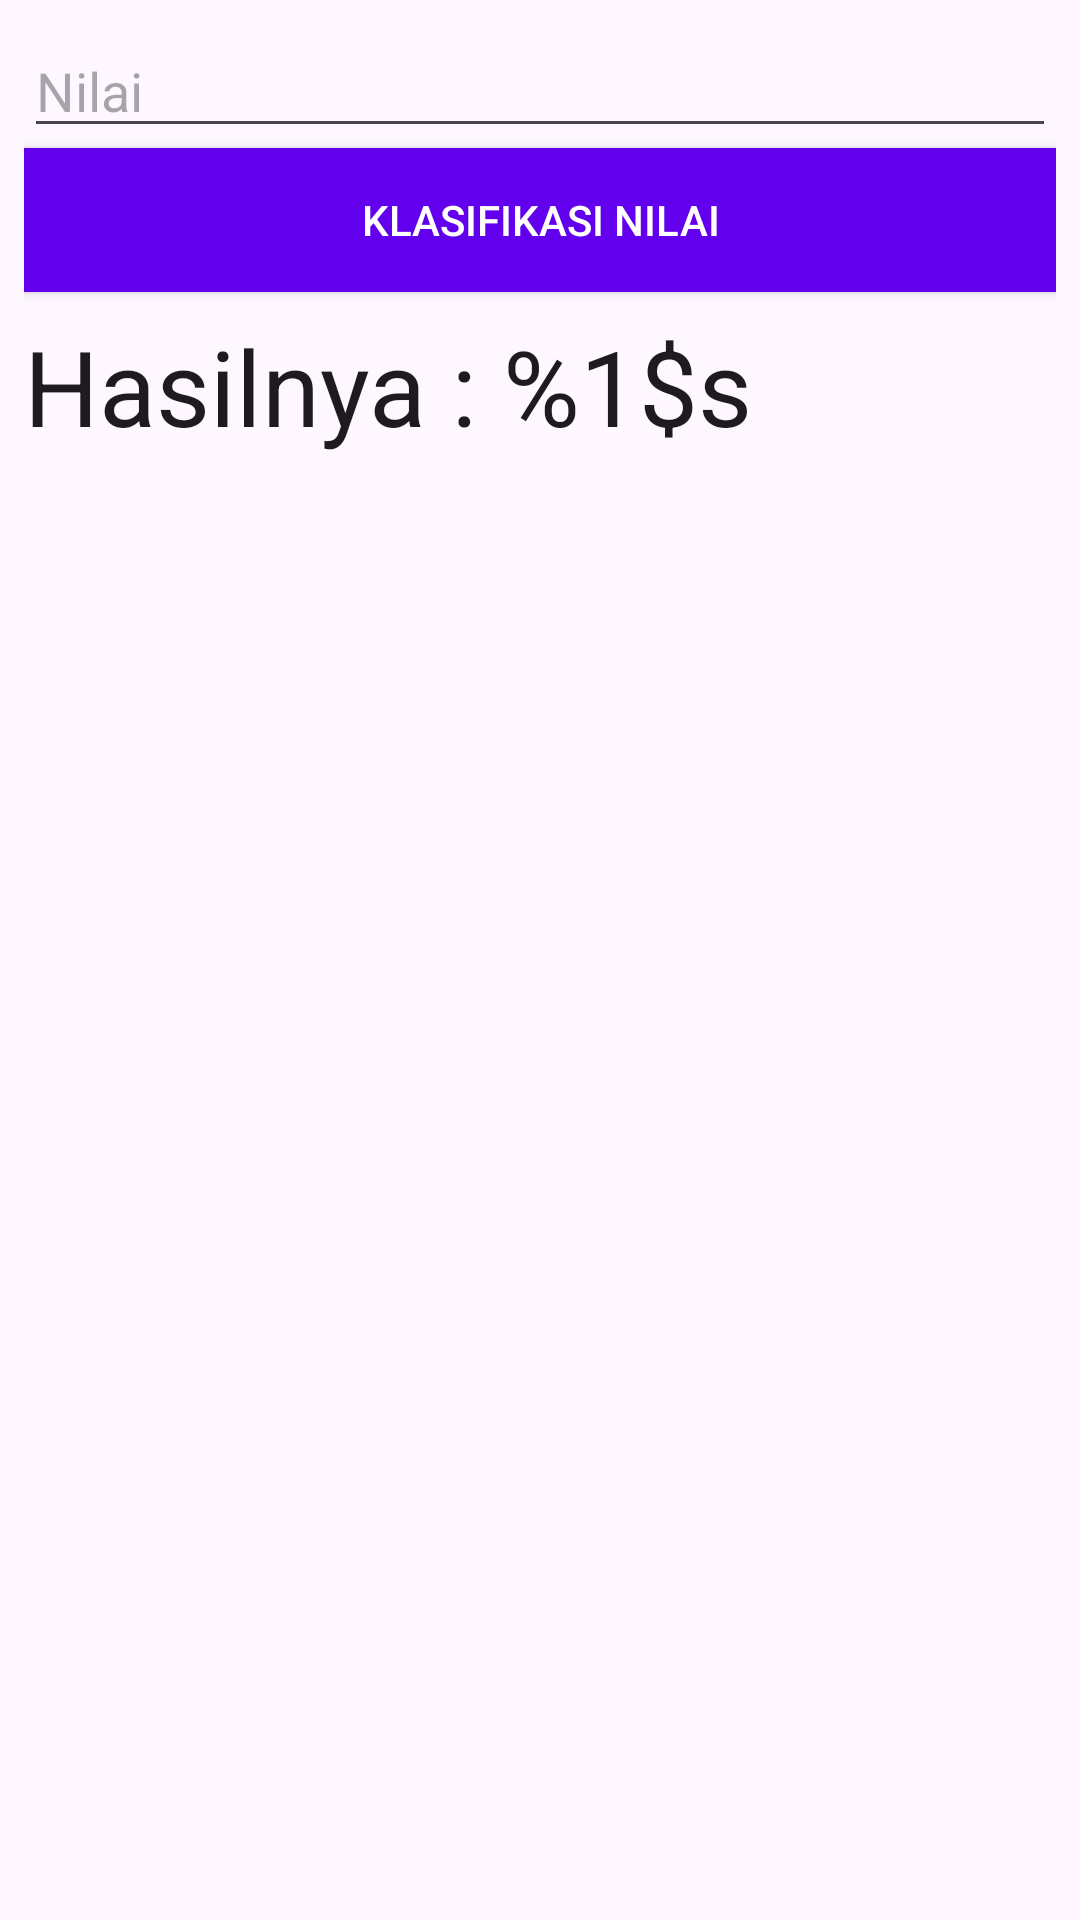

The Android layout XML behind this screen, and the referenced resources:
<!-- AndroidManifest.xml: application theme Theme.MyApplication -->
<!-- res/layout/activity_classification.xml -->
<?xml version="1.0" encoding="utf-8"?>
<LinearLayout xmlns:android="http://schemas.android.com/apk/res/android"
    xmlns:app="http://schemas.android.com/apk/res-auto"
    xmlns:tools="http://schemas.android.com/tools"
    android:id="@+id/main"
    android:layout_width="match_parent"
    android:layout_height="match_parent"
    android:orientation="vertical"
    android:padding="8dp"
    tools:context=".ClassificationActivity">

    <EditText
        android:id="@+id/etClassificationScore"
        android:layout_width="match_parent"
        android:layout_height="wrap_content"
        android:hint="@string/et_nilai_hint"
        android:inputType="number" />

    <Button
        android:id="@+id/btnClassificationShow"
        android:layout_width="match_parent"
        android:layout_height="wrap_content"
        android:background="@color/design_default_color_primary"
        android:text="@string/classification_title"
        android:textColor="@color/white" />

    <TextView
        android:id="@+id/tvClassificationResult"
        android:layout_width="match_parent"
        android:layout_height="wrap_content"
        android:layout_marginTop="8dp"
        android:text="@string/hasilnya"
        android:textAppearance="@style/TextAppearance.AppCompat.Large"
        android:textSize="35sp" />


</LinearLayout>
<!-- resources referenced by this layout -->
<resources>
  <color name="white">#FFFFFFFF</color>
  <string name="classification_title">Klasifikasi Nilai</string>
  <string name="et_nilai_hint">Nilai</string>
  <string name="hasilnya">Hasilnya : %1$s</string>
  <style name="Theme.MyApplication" parent="Base.Theme.MyApplication" />
  <style name="Base.Theme.MyApplication" parent="Theme.Material3.DayNight.NoActionBar">
          
          
  
          
          <item name="colorPrimary">@color/gray</item>
          <item name="colorPrimaryVariant">@color/gray_dark</item>
          <item name="colorOnPrimary">@color/white</item>
          
          <item name="colorSecondary">@color/orange_light</item>
          <item name="colorSecondaryVariant">@color/orange_dark</item>
          <item name="colorOnSecondary">@color/black</item>
      </style>
  <color name="gray">#607D8B</color>
  <color name="gray_dark">#455A64</color>
  <color name="orange_light">#FFAB91</color>
  <color name="orange_dark">#E64A19</color>
  <color name="black">#FF000000</color>
</resources>
